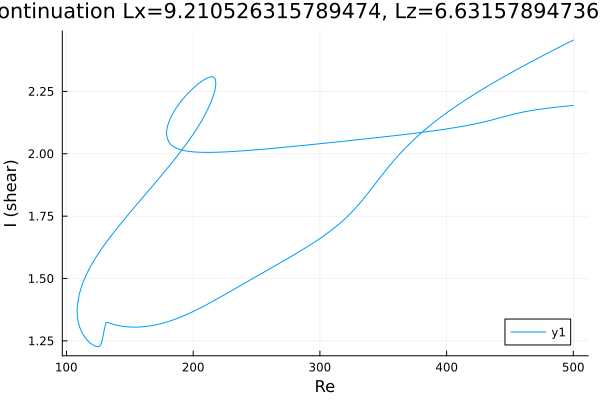

The file beside this chart, header and first rows:
Re, shear
500.0, 2.456
499.4, 2.454
498, 2.451
496.6, 2.447
495.2, 2.443
493.8, 2.44
492.3, 2.436
490.9, 2.433
489.5, 2.429
488.1, 2.425
486.7, 2.422
485.3, 2.418
483.9, 2.414
482.4, 2.41
481, 2.407
479.6, 2.403
478.2, 2.399
476.8, 2.396
475.4, 2.392
474, 2.388
472.5, 2.384
471.1, 2.38
469.7, 2.377
468.3, 2.373
466.9, 2.369
465.5, 2.365
464.1, 2.361
462.6, 2.358
461.2, 2.354
459.8, 2.35
458.4, 2.346
457, 2.342
455.6, 2.338
454.2, 2.334
452.8, 2.33
451.3, 2.326
449.9, 2.322
448.5, 2.318
447.1, 2.314
445.7, 2.31
444.3, 2.306
442.9, 2.302
441.4, 2.298
440, 2.294
438.6, 2.289
437.2, 2.285
435.8, 2.281
434.4, 2.277
433, 2.273
431.5, 2.268
430.1, 2.264
429.7, 2.263
428.3, 2.259
426.9, 2.254
425.5, 2.25
424.1, 2.245
422.7, 2.241
421.2, 2.236
419.8, 2.232
418.4, 2.227
... 708 more rows
